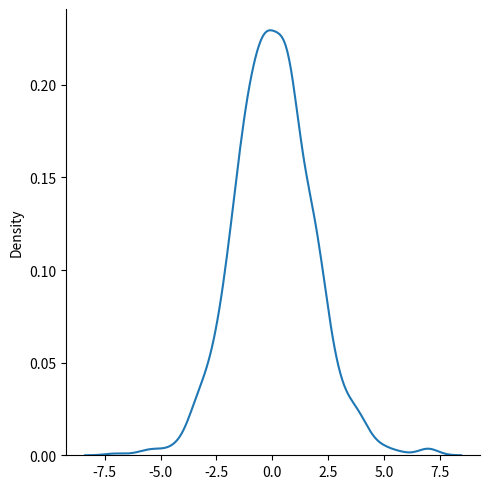

The matplotlib source for this figure:
# Logistic Distribution - Describe growth it is basically important in regression and machine learning
# Params - loc(mean 0), scale(standard deviation 1) and size

import numpy as np
sharad = np.random.logistic(loc= 1, scale= 2, size= (2, 3))
print(sharad)

# Visualization of Logistic Distribution
import matplotlib.pyplot as pypl
import seaborn as sb

sb.displot(np.random.logistic(size= 1000), kind='kde')
pypl.show()